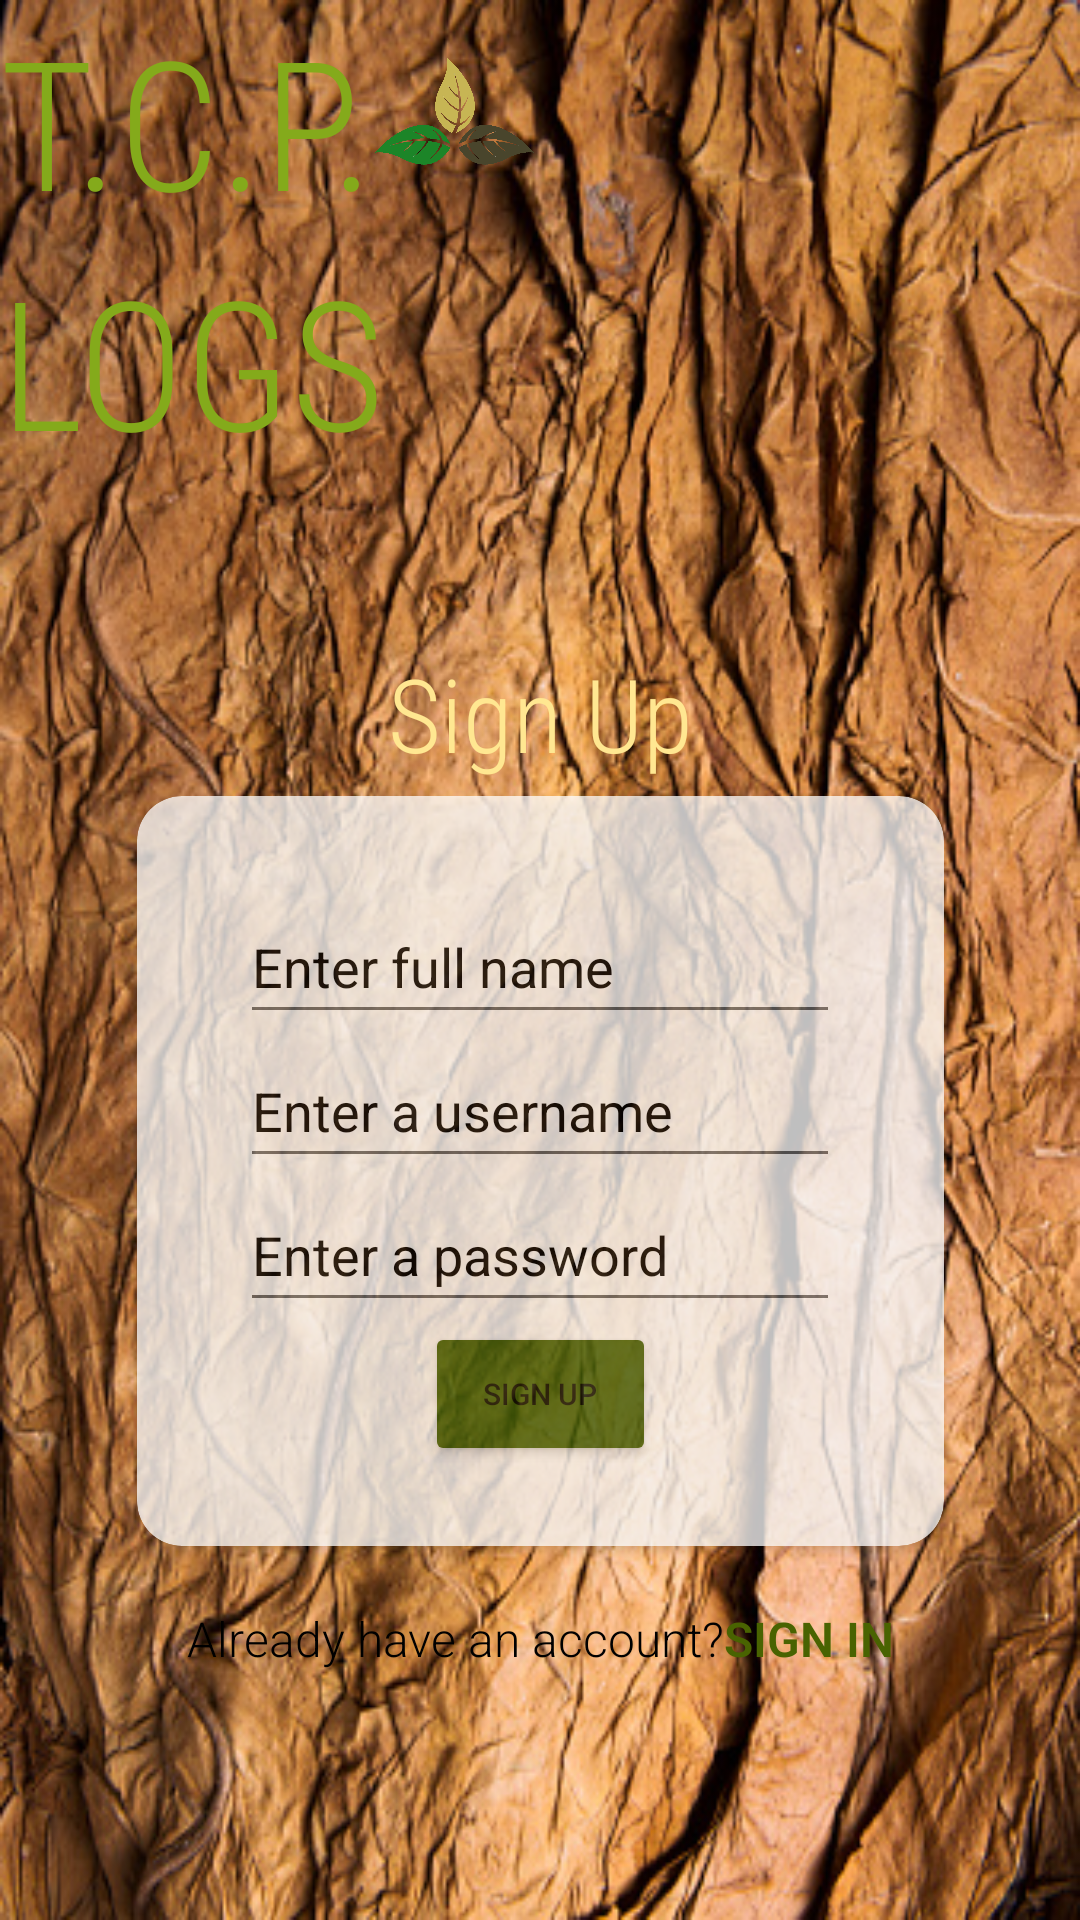

This screen was rendered from an Android layout file. Write that file and the resources it references.
<!-- AndroidManifest.xml: application theme Theme.DevOpsProject -->
<!-- res/layout/fragment_register.xml -->
<?xml version="1.0" encoding="utf-8"?>
<layout xmlns:android="http://schemas.android.com/apk/res/android"
    xmlns:app="http://schemas.android.com/apk/res-auto"
    xmlns:tools="http://schemas.android.com/tools"
    tools:context=".RegisterFragment">

    <androidx.constraintlayout.widget.ConstraintLayout
        android:id="@+id/titleConstraint"
        android:layout_width="match_parent"
        android:layout_height="match_parent">

        <ImageView
            android:id="@+id/background"
            android:layout_width="match_parent"
            android:layout_height="match_parent"
            android:scaleType="fitXY"
            android:src="@drawable/background" />

        <TextView
            android:id="@+id/appName"
            android:layout_width="wrap_content"
            android:layout_height="wrap_content"
            android:fontFamily="sans-serif-condensed-light"
            android:text="T.C.P."
            android:textColor="#84AA1B"
            android:textSize="60sp"
            app:layout_constraintStart_toStartOf="parent"
            app:layout_constraintTop_toTopOf="parent" />

        <TextView
            android:id="@+id/appName2"
            android:layout_width="wrap_content"
            android:layout_height="wrap_content"
            android:fontFamily="sans-serif-condensed-light"
            android:text="LOGS"
            android:textColor="#84AA1B"
            android:textSize="60sp"
            app:layout_constraintStart_toStartOf="parent"
            app:layout_constraintTop_toBottomOf="@+id/appName" />

        <ImageView
            android:id="@+id/logo"
            android:layout_width="53dp"
            android:layout_height="203dp"
            android:layout_marginTop="-63dp"
            android:src="@drawable/icon"
            app:layout_constraintStart_toEndOf="@+id/appName"
            app:layout_constraintTop_toTopOf="parent" />

        <androidx.cardview.widget.CardView
            android:id="@+id/cardView"
            android:layout_width="269dp"
            android:layout_height="250dp"
            android:layout_margin="5dp"
            android:layout_marginTop="28dp"
            android:alpha=".75"
            android:elevation="10dp"
            android:gravity="center"
            app:cardBackgroundColor="@android:color/white"
            app:cardCornerRadius="15dp"
            app:layout_constraintEnd_toEndOf="parent"
            app:layout_constraintHorizontal_bias="0.5"
            app:layout_constraintStart_toStartOf="parent"
            app:layout_constraintTop_toBottomOf="@+id/registerText">

            <LinearLayout
                android:layout_width="match_parent"
                android:layout_height="match_parent"
                android:gravity="center"
                android:orientation="vertical">

                <EditText
                    android:id="@+id/name"
                    android:layout_width="200dp"
                    android:layout_height="48dp"
                    android:layout_marginTop="5dp"
                    android:ems="10"
                    android:hint="Enter full name"
                    android:inputType="text"
                    android:textColorHint="@color/black" />

                <EditText
                    android:id="@+id/username"
                    android:layout_width="200dp"
                    android:layout_height="48dp"
                    android:ems="10"
                    android:hint="Enter a username"
                    android:inputType="text"
                    android:textColorHint="@color/black" />

                <EditText
                    android:id="@+id/password"
                    android:layout_width="200dp"
                    android:layout_height="48dp"
                    android:ems="10"
                    android:hint="Enter a password"
                    android:inputType="textPassword"
                    android:textColorHint="@color/black" />

                <Button
                    android:id="@+id/btnSignup"
                    android:layout_width="77dp"
                    android:layout_height="48dp"
                    android:bottomLeftRadius="20dp"
                    android:bottomRightRadius="20dp"
                    android:text="Sign up"
                    android:textSize="10sp"
                    android:topLeftRadius="20dp"
                    android:topRightRadius="20dp"
                    app:backgroundTint="#3F6107"
                    app:cornerRadius="8dp" />
            </LinearLayout>
        </androidx.cardview.widget.CardView>

        <TextView
            android:id="@+id/registerText"
            android:layout_width="wrap_content"
            android:layout_height="wrap_content"
            android:layout_marginTop="55dp"
            android:fontFamily="sans-serif-condensed-light"
            android:text="Sign Up"
            android:textColor="#FFE791"
            android:textSize="34sp"
            app:layout_constraintEnd_toEndOf="parent"
            app:layout_constraintHorizontal_bias="0.5"
            app:layout_constraintStart_toStartOf="parent"
            app:layout_constraintTop_toBottomOf="@+id/appName2"
            tools:textStyle="bold" />

        <LinearLayout
            android:id="@+id/linearLayout"
            android:layout_width="wrap_content"
            android:layout_height="wrap_content"
            android:layout_marginTop="20dp"
            app:layout_constraintEnd_toEndOf="parent"
            app:layout_constraintHorizontal_bias="0.5"
            app:layout_constraintStart_toStartOf="parent"
            app:layout_constraintTop_toBottomOf="@+id/cardView">

            <TextView
                android:id="@+id/textViewAsk"
                android:layout_width="wrap_content"
                android:layout_height="wrap_content"
                android:fontFamily="sans-serif-light"
                android:text="Already have an account?"
                android:textColor="#000000"
                android:textSize="16sp"
                tools:layout_editor_absoluteX="88dp"
                tools:layout_editor_absoluteY="508dp"
                tools:textStyle="bold" />

            <TextView
                android:id="@+id/signintext"
                android:layout_width="wrap_content"
                android:layout_height="wrap_content"
                android:clickable="true"
                android:fontFamily="sans-serif-light"
                android:onClick="onClick"
                android:text="SIGN IN"
                android:textColor="#496301"
                android:textSize="16sp"
                android:textStyle="bold"
                tools:ignore="TouchTargetSizeCheck"
                tools:layout_editor_absoluteX="251dp"
                tools:layout_editor_absoluteY="508dp" />
        </LinearLayout>
    </androidx.constraintlayout.widget.ConstraintLayout>
</layout>
<!-- resources referenced by this layout -->
<resources>
  <!-- drawable background: jpg bitmap (drawable, 187636 bytes) -->
  <!-- drawable icon: png bitmap (drawable, 60165 bytes) -->
  <style name="Theme.DevOpsProject" parent="Theme.MaterialComponents.DayNight.DarkActionBar">
          
          <item name="colorPrimary">@color/purple_500</item>
          <item name="colorPrimaryVariant">@color/purple_700</item>
          <item name="colorOnPrimary">@color/white</item>
          
          <item name="colorSecondary">@color/teal_200</item>
          <item name="colorSecondaryVariant">@color/teal_700</item>
          <item name="colorOnSecondary">@color/black</item>
          
          <item name="android:statusBarColor" tools:targetApi="l">?attr/colorPrimaryVariant</item>
          
      </style>
  <!-- not gathered from this repository: default colours our renderer supplied (Android Studio template values) -->
  <color name="purple_500">#FF6200EE</color>
  <color name="purple_700">#FF3700B3</color>
  <color name="teal_200">#FF03DAC5</color>
  <color name="teal_700">#FF018786</color>
  <color name="black">#FF000000</color>
  <color name="white">#FFFFFFFF</color>
</resources>
